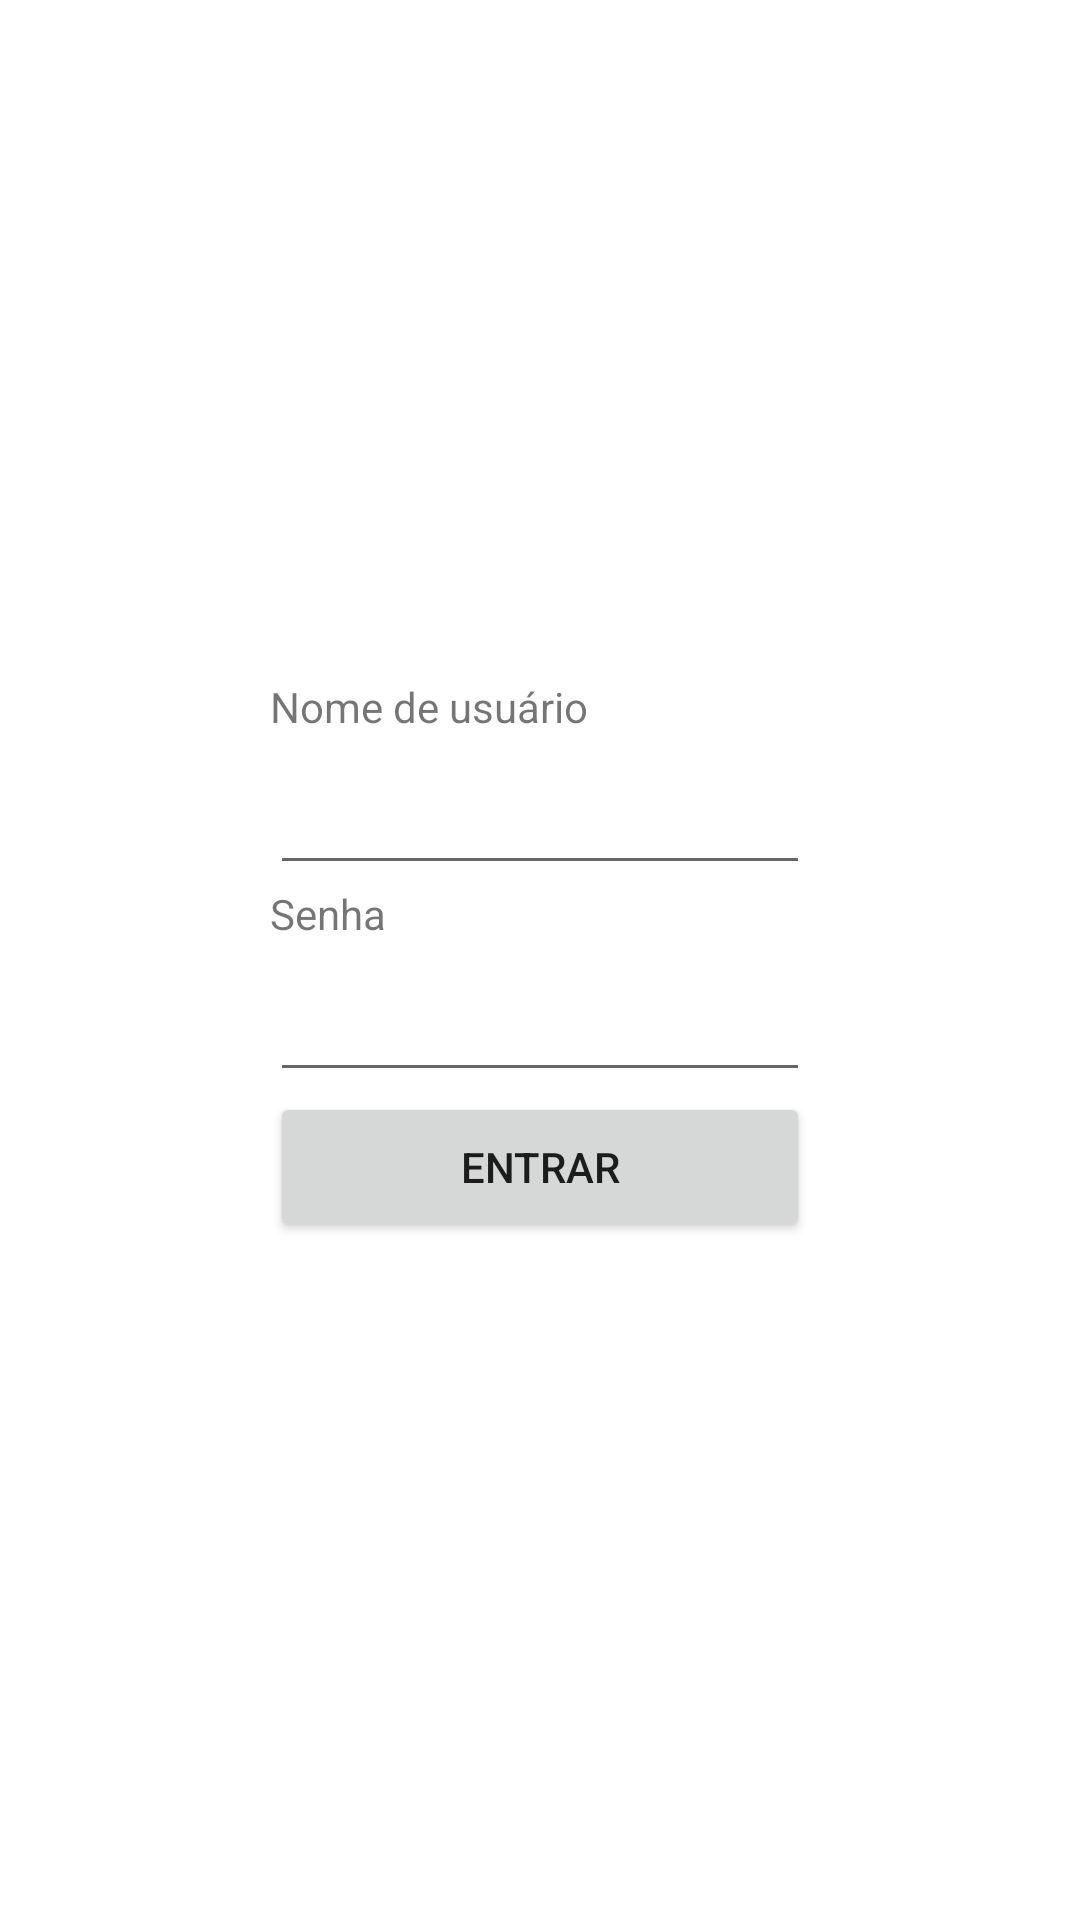

Reconstruct the res/layout file that produces this screen, plus the resources it refers to.
<!-- AndroidManifest.xml: application theme Theme.MobPlacar -->
<!-- res/layout/activity_login.xml -->
<?xml version="1.0" encoding="utf-8"?>
<androidx.constraintlayout.widget.ConstraintLayout xmlns:android="http://schemas.android.com/apk/res/android"
    xmlns:app="http://schemas.android.com/apk/res-auto"
    xmlns:tools="http://schemas.android.com/tools"
    android:layout_width="match_parent"
    android:layout_height="match_parent"
    tools:context=".login">
    <TextView
        android:layout_width="180dp"
        android:layout_height="wrap_content"
        android:text="@string/login_nome_usuario"
        app:layout_constraintBottom_toTopOf="@id/ed_username"
        app:layout_constraintStart_toStartOf="@id/ed_username"
        app:layout_constraintEnd_toEndOf="@id/ed_username"

        />
    <EditText
        android:layout_width="180dp"
        android:id="@+id/ed_username"
        android:inputType="text"
        android:layout_height="50dp"
        android:layout_marginBottom="100dp"
        app:layout_constraintStart_toStartOf="parent"
        app:layout_constraintEnd_toEndOf="parent"
        app:layout_constraintTop_toTopOf="parent"
        app:layout_constraintBottom_toBottomOf="parent"
        />
    <TextView
        android:layout_width="180dp"
        android:layout_height="wrap_content"
        android:id="@+id/tv_senha"
        android:text="@string/login_senha_usuario"
        app:layout_constraintStart_toStartOf="parent"
        app:layout_constraintEnd_toEndOf="parent"
        app:layout_constraintTop_toBottomOf="@id/ed_username"
        />
    <EditText
        android:layout_width="180dp"
        android:id="@+id/ed_senha"
        android:inputType="textPassword"

        android:layout_height="50dp"
        app:layout_constraintStart_toStartOf="parent"
        app:layout_constraintEnd_toEndOf="parent"
        app:layout_constraintTop_toBottomOf="@id/tv_senha"
        />
    <Button
        android:layout_width="180dp"
        android:layout_height="50dp"
        android:id="@+id/execute_login_button"
        android:text="@string/login_efetuar_login"
        app:layout_constraintStart_toStartOf="parent"
        app:layout_constraintEnd_toEndOf="parent"
        app:layout_constraintTop_toBottomOf="@id/ed_senha"
        />
</androidx.constraintlayout.widget.ConstraintLayout>
<!-- resources referenced by this layout -->
<resources>
  <string name="login_efetuar_login">Entrar</string>
  <string name="login_nome_usuario">Nome de usuário</string>
  <string name="login_senha_usuario">Senha</string>
  <style name="Theme.MobPlacar" parent="Theme.MaterialComponents.DayNight.DarkActionBar">
          
          <item name="colorPrimary">@color/purple_500</item>
          <item name="colorPrimaryVariant">@color/purple_700</item>
          <item name="colorOnPrimary">@color/white</item>
          
          <item name="colorSecondary">@color/teal_200</item>
          <item name="colorSecondaryVariant">@color/teal_700</item>
          <item name="colorOnSecondary">@color/black</item>
          
          <item name="android:statusBarColor">?attr/colorPrimaryVariant</item>
          
      </style>
  <color name="purple_500">#FF6200EE</color>
  <color name="purple_700">#FF3700B3</color>
  <color name="white">#FFFFFFFF</color>
  <color name="teal_200">#FF03DAC5</color>
  <color name="teal_700">#FF018786</color>
  <color name="black">#FF000000</color>
</resources>
